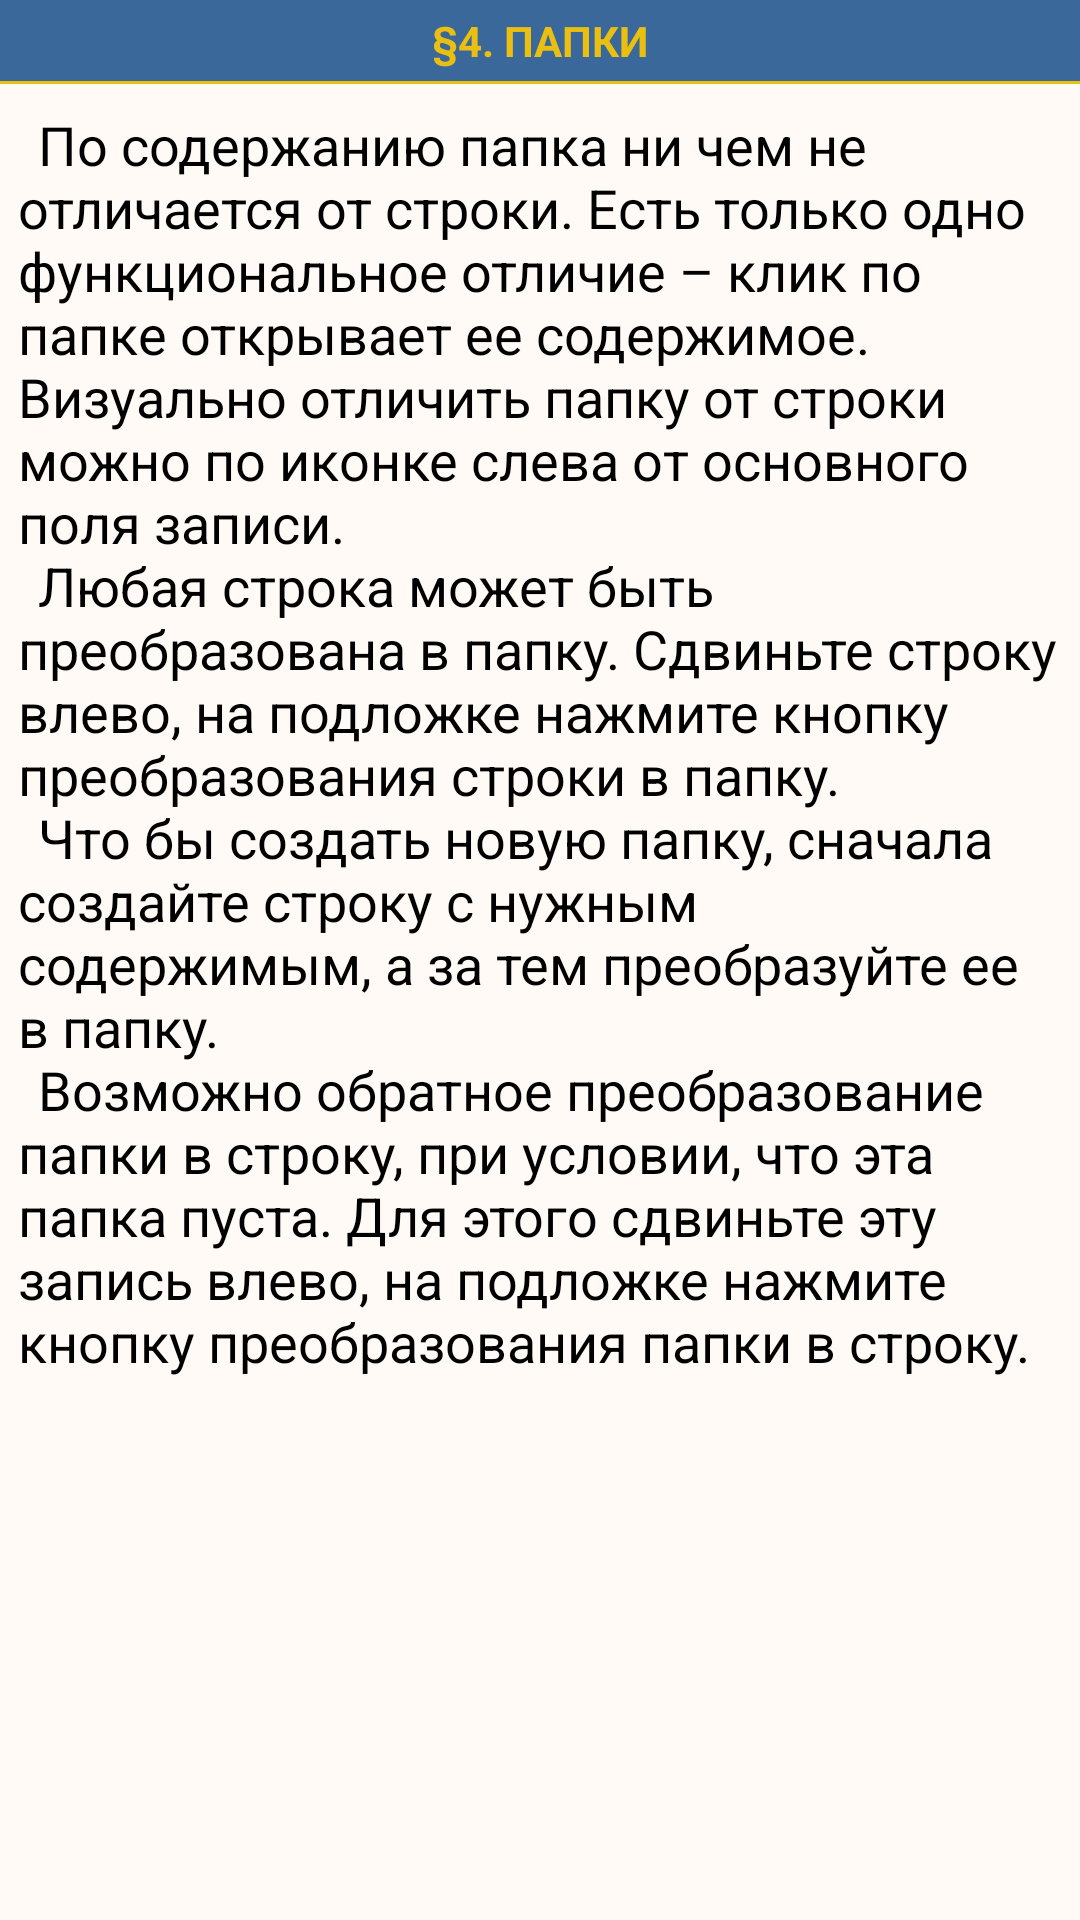

This screen was rendered from an Android layout file. Write that file and the resources it references.
<!-- AndroidManifest.xml: application theme Base.Theme.DotListWhite -->
<!-- res/layout/fragment_desc4_dirs.xml -->
<?xml version="1.0" encoding="utf-8"?>
<LinearLayout xmlns:android="http://schemas.android.com/apk/res/android"
    xmlns:tools="http://schemas.android.com/tools"
    android:layout_width="match_parent"
    android:layout_height="match_parent"
    android:orientation="vertical"
    tools:context=".description.ui.fragments.DirsFragment4">

    
    <TextView
        android:text="@string/desc_dirs_title"
        style="@style/DescTitleText" />
    <View style="@style/DevirerView" />

    <ScrollView
        android:id="@+id/scrollView"
        style="@style/DescScroll">

        <LinearLayout style="@style/LLScrollContainer">

            <TextView
                android:text="@string/desc_dirs_text1"
                android:layout_marginTop="4dp"
                style="@style/RegularText" />

        </LinearLayout>
    </ScrollView>
</LinearLayout>
<!-- resources referenced by this layout -->
<resources>
  <string name="desc_dirs_text1">\u0009По содержанию папка ни чем не отличается от строки. Есть только одно функциональное отличие – клик по папке открывает ее содержимое. Визуально отличить папку от строки можно по иконке слева от основного поля записи.\n
          \u0009Любая строка может быть преобразована в папку. Сдвиньте строку влево, на подложке нажмите кнопку преобразования строки в папку.\n
          \u0009Что бы создать новую папку, сначала создайте строку с нужным содержимым, а за тем преобразуйте ее в папку.\n
          \u0009Возможно обратное преобразование папки в строку, при условии, что эта папка пуста. Для этого сдвиньте эту запись влево, на подложке нажмите кнопку преобразования папки в строку.
      </string>
  <string name="desc_dirs_title">\u00A74. ПАПКИ</string>
  <style name="DescScroll">
          <item name="android:layout_width">match_parent</item>
          <item name="android:layout_height">0dp</item>
          <item name="android:layout_weight">1</item>
          <item name="android:scrollbarThumbVertical">@color/blue_icon</item>
      </style>
  <style name="DescTitleText">
          <item name="android:layout_width">match_parent</item>
          <item name="android:layout_height">wrap_content</item>
          <item name="android:gravity">center</item>
          <item name="android:textColor">@color/yellow_dir</item>
          <item name="android:background">?attr/colorBar</item>
          <item name="android:textStyle">bold</item>
          <item name="android:padding">4dp</item>
      </style>
  <style name="DevirerView">
          <item name="android:layout_width">match_parent</item>
          <item name="android:layout_height">1dp</item>
          <item name="android:background">@color/yellow_dir</item>
      </style>
  <style name="LLScrollContainer">
          <item name="android:layout_width">match_parent</item>
          <item name="android:layout_height">wrap_content</item>
          <item name="android:orientation">vertical</item>
          <item name="android:paddingTop">4dp</item>
          <item name="android:paddingBottom">80dp</item>
      </style>
  <style name="RegularText">
          <item name="android:layout_width">match_parent</item>
          <item name="android:layout_height">wrap_content</item>
          <item name="android:paddingHorizontal">6dp</item>
          <item name="android:textSize">18sp</item>
          <item name="android:textColor">?attr/colorMainText</item>
      </style>
  <color name="blue_icon">#00B1FF</color>
  <color name="yellow_dir">#eabf11</color>
  <style name="Base.Theme.DotList" parent="Theme.MaterialComponents.DayNight.NoActionBar">
          <item name="colorPrimaryDark">@color/black</item>
          <item name="colorBarText">@color/white</item>                  
          <item name="colorShadow">@color/shadowColor</item>
          <item name="colorYellowIcon">@color/yellow_dir</item>          
      </style>
  <color name="light_background">#fffaf5</color>
  <color name="light_color_bar">#3a689a</color>
  <color name="black">#FF000000</color>
  <color name="dark_color_bar">#1a2835</color>
  <color name="light_color_bar_accent">#2c5575</color>
  <color name="white">#FFFFFFFF</color>
  <color name="light_color_bar_alpha">#663a689a</color>
  <color name="shadowColor">#14000000</color>
</resources>
